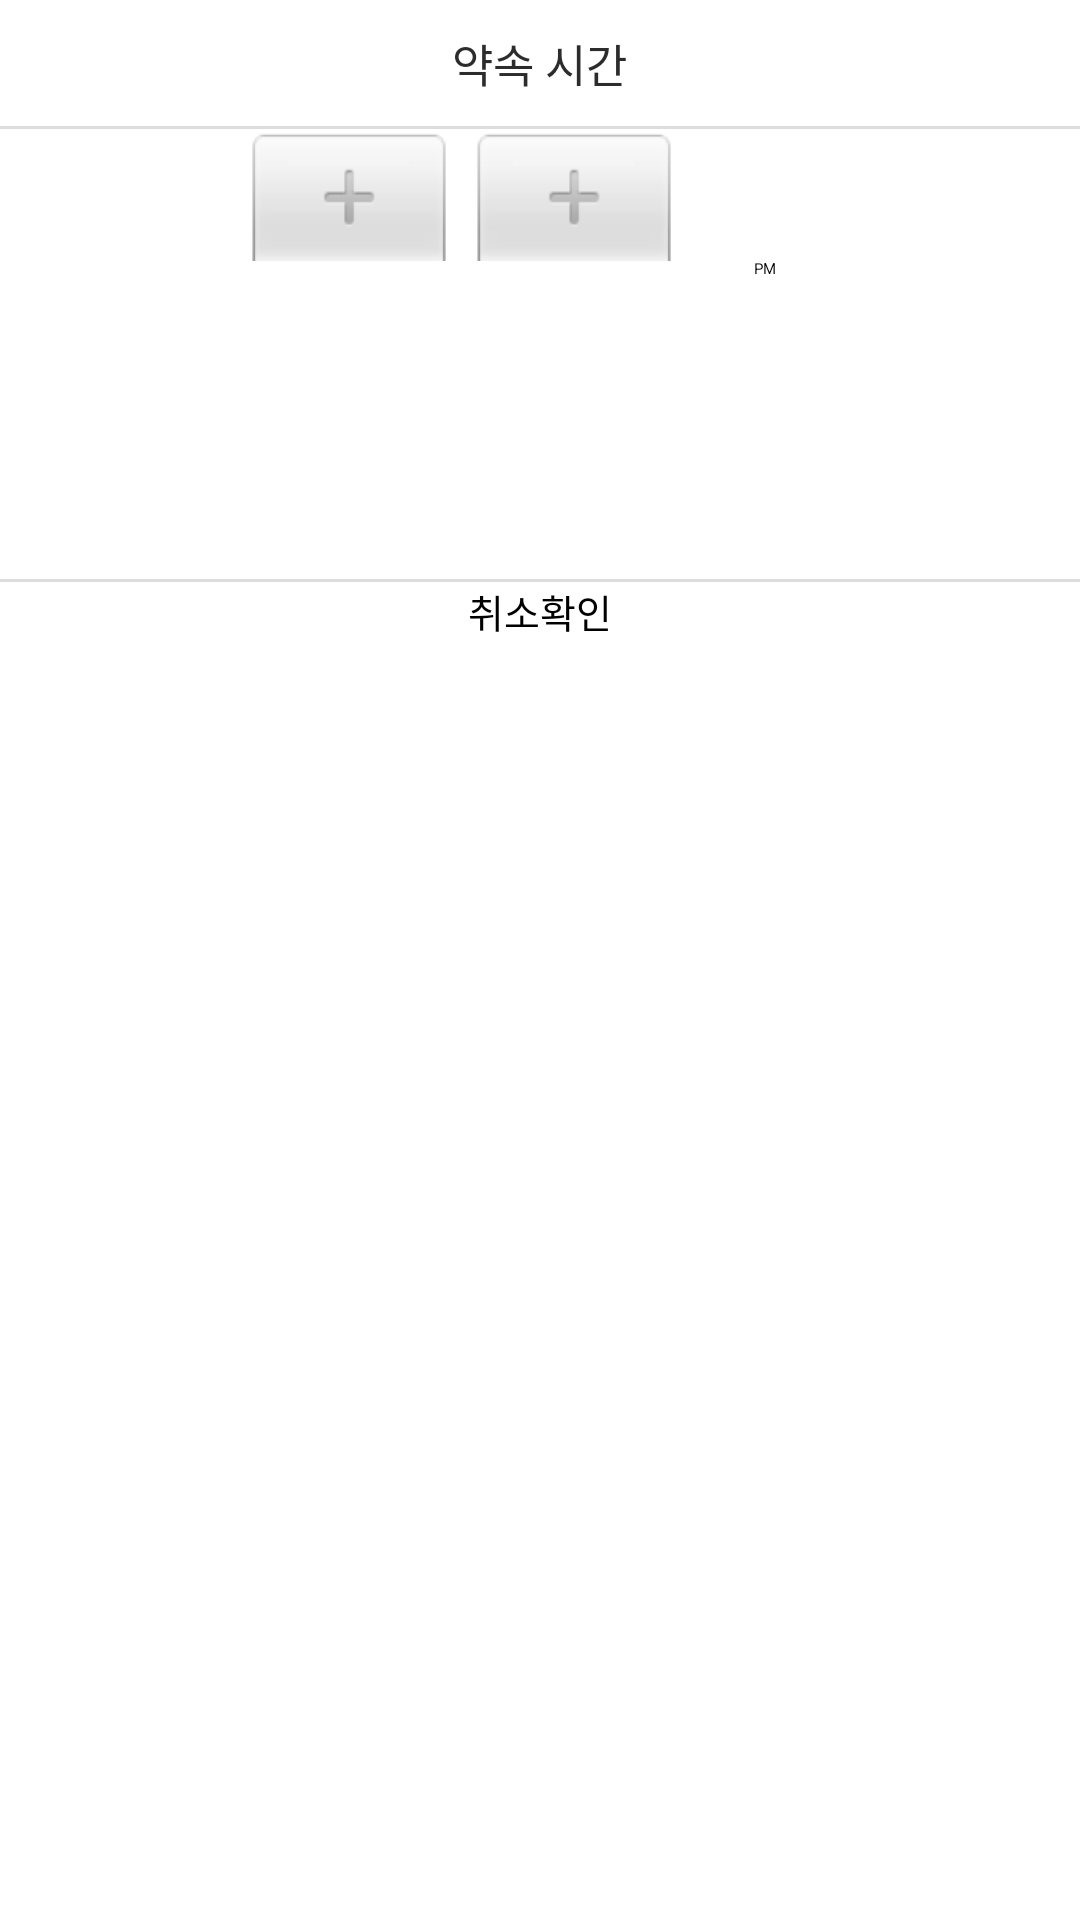

This screen was rendered from an Android layout file. Write that file and the resources it references.
<!-- AndroidManifest.xml: application theme Theme.CalendarApplication -->
<!-- res/layout/time_picker.xml -->
<?xml version="1.0" encoding="utf-8"?>
<LinearLayout xmlns:android="http://schemas.android.com/apk/res/android"
    android:layout_width="250dp"
    android:layout_height="wrap_content"
    android:background="@drawable/dialog_round"
    android:orientation="vertical" >

    <TextView
        android:layout_width="wrap_content"
        android:layout_height="wrap_content"
        android:layout_gravity="center"
        android:layout_marginTop="10dp"
        android:layout_marginBottom="10dp"
        android:text="약속 시간"
        android:textSize="15sp"
        android:textColor="#2C2C2C"/>

    <View
        android:background="#22000000"
        android:layout_width="match_parent"
        android:layout_height="1dp" />

    <TimePicker
        android:id="@+id/timepicker"
        android:layout_width="wrap_content"
        android:layout_height="150dp"
        android:layout_gravity="center"
        android:timePickerMode="spinner" />

    <View
        android:background="#22000000"
        android:layout_width="match_parent"
        android:layout_height="1dp" />

    <LinearLayout
        android:orientation="horizontal"
        android:gravity="center"
        android:layout_width="match_parent"
        android:layout_height="wrap_content">

        <Button
            android:id="@+id/btn_cancel_timepicker"
            android:text="취소"
            android:textSize="13sp"
            android:textColor="#000000"
            android:gravity="center"
            android:background="#00000000"
            android:layout_width="wrap_content"
            android:layout_height="wrap_content" />

        <Button
            android:id="@+id/btn_ok_timepicker"
            android:text="확인"
            android:textSize="13sp"
            android:textColor="#000000"
            android:gravity="center"
            android:background="#00000000"
            android:layout_width="wrap_content"
            android:layout_height="wrap_content" />

    </LinearLayout>

</LinearLayout>
<!-- resources referenced by this layout -->
<resources>
  <!-- drawable dialog_round (drawable) -->
  <?xml version="1.0" encoding="utf-8"?>
  <shape xmlns:android="http://schemas.android.com/apk/res/android" >
  
      <corners android:radius="15dp" />
  
      <solid android:color="#FFFFFF" />
  
      <stroke
          android:width="3dp"
          android:color="#ffffff" />
  
  
  
  
  
  
  
  </shape>
  <style name="Theme.CalendarApplication" parent="Theme.MaterialComponents.Light.DarkActionBar">
          
          <item name="windowNoTitle">true</item>
          <item name="colorPrimary">#A1AAFF</item>
          <item name="colorPrimaryVariant">@color/white</item>
          <item name="colorOnPrimary">@color/white</item>
          
          <item name="colorSecondary">#9CBDFF</item>
          <item name="colorSecondaryVariant">#5526FD</item>
          <item name="colorOnSecondary">@color/black</item>
          
          <item name="android:windowLightStatusBar">true</item>
          <item name="android:statusBarColor">?attr/colorPrimaryVariant</item>
          
      </style>
  <!-- not gathered from this repository: default colours our renderer supplied (Android Studio template values) -->
  <color name="black">#FF000000</color>
  <color name="white">#FFFFFFFF</color>
</resources>
